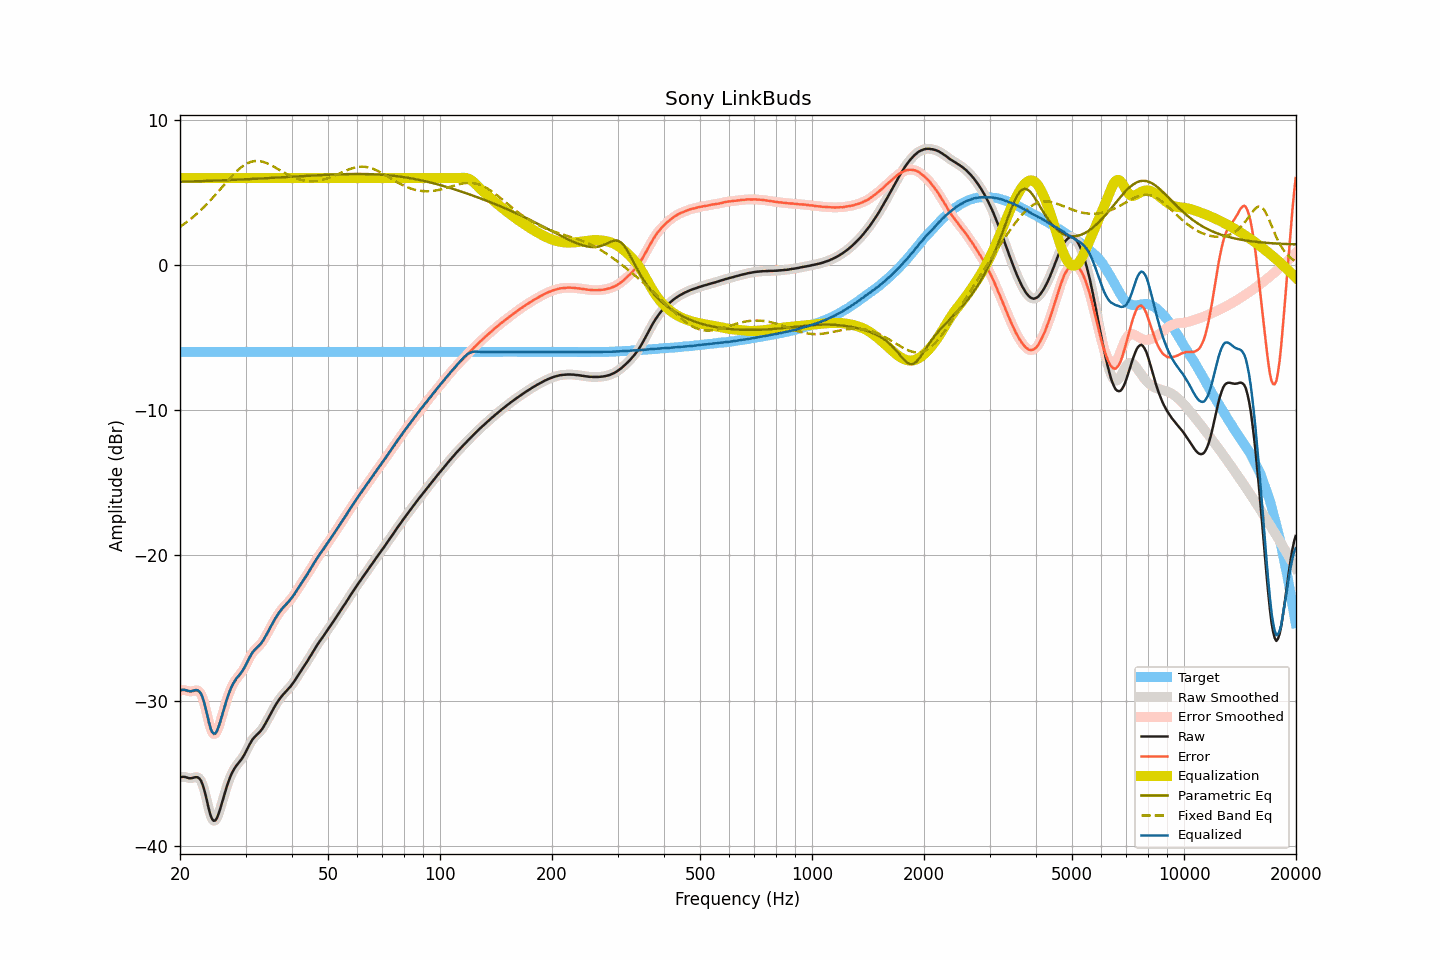

Data behind this chart, as committed beside it:
frequency, raw, smoothed, error, error_smoothed, equalization, parametric_eq, fixed_band_eq, equalized_raw, equalized_smoothed, target
20.00, -35.29, -35.29, -29.31, -29.31, 6.00, 5.75, 2.64, -29.29, -29.29, -5.98
20.20, -35.26, -35.27, -29.28, -29.29, 6.00, 5.75, 2.72, -29.26, -29.27, -5.98
20.40, -35.25, -35.26, -29.27, -29.28, 6.00, 5.75, 2.79, -29.25, -29.26, -5.98
20.61, -35.26, -35.27, -29.28, -29.29, 6.00, 5.76, 2.87, -29.26, -29.27, -5.98
20.81, -35.29, -35.30, -29.31, -29.32, 6.00, 5.76, 2.95, -29.29, -29.30, -5.98
21.02, -35.33, -35.33, -29.35, -29.35, 6.00, 5.76, 3.04, -29.33, -29.33, -5.98
21.23, -35.35, -35.35, -29.37, -29.37, 6.00, 5.77, 3.12, -29.35, -29.35, -5.98
21.44, -35.35, -35.35, -29.37, -29.37, 6.00, 5.77, 3.21, -29.35, -29.35, -5.98
21.66, -35.32, -35.32, -29.34, -29.34, 6.00, 5.77, 3.30, -29.32, -29.32, -5.98
21.87, -35.29, -35.29, -29.31, -29.31, 6.00, 5.78, 3.40, -29.29, -29.29, -5.98
22.09, -35.27, -35.28, -29.29, -29.30, 6.00, 5.78, 3.49, -29.27, -29.28, -5.98
22.31, -35.29, -35.29, -29.31, -29.31, 6.00, 5.78, 3.60, -29.29, -29.29, -5.98
22.54, -35.36, -35.36, -29.38, -29.38, 6.00, 5.79, 3.70, -29.36, -29.36, -5.98
22.76, -35.51, -35.52, -29.53, -29.54, 6.00, 5.79, 3.80, -29.51, -29.52, -5.98
22.99, -35.77, -35.77, -29.79, -29.80, 6.00, 5.79, 3.91, -29.77, -29.77, -5.98
23.22, -36.12, -36.13, -30.14, -30.15, 6.00, 5.80, 4.02, -30.12, -30.13, -5.98
23.45, -36.55, -36.56, -30.57, -30.58, 6.00, 5.80, 4.13, -30.55, -30.56, -5.98
23.69, -37.03, -37.03, -31.05, -31.05, 6.00, 5.81, 4.24, -31.03, -31.03, -5.98
23.92, -37.50, -37.50, -31.52, -31.52, 6.00, 5.81, 4.36, -31.50, -31.50, -5.98
24.16, -37.91, -37.89, -31.93, -31.91, 6.00, 5.81, 4.48, -31.91, -31.89, -5.98
24.40, -38.17, -38.16, -32.20, -32.18, 6.00, 5.82, 4.60, -32.17, -32.16, -5.98
24.65, -38.28, -38.28, -32.30, -32.31, 6.00, 5.82, 4.72, -32.28, -32.28, -5.98
24.89, -38.26, -38.25, -32.28, -32.27, 6.00, 5.83, 4.84, -32.26, -32.25, -5.98
25.14, -38.09, -38.08, -32.11, -32.10, 6.00, 5.83, 4.97, -32.09, -32.08, -5.98
25.39, -37.80, -37.81, -31.82, -31.83, 6.00, 5.83, 5.10, -31.80, -31.81, -5.98
25.65, -37.46, -37.46, -31.49, -31.49, 6.00, 5.84, 5.22, -31.46, -31.46, -5.98
25.91, -37.09, -37.09, -31.11, -31.11, 6.00, 5.84, 5.35, -31.09, -31.09, -5.98
26.16, -36.70, -36.71, -30.72, -30.73, 6.00, 5.85, 5.48, -30.70, -30.71, -5.98
26.43, -36.33, -36.33, -30.35, -30.35, 6.00, 5.85, 5.61, -30.33, -30.33, -5.98
26.69, -35.96, -35.97, -29.98, -29.99, 6.00, 5.86, 5.73, -29.96, -29.97, -5.98
26.96, -35.64, -35.64, -29.66, -29.66, 6.00, 5.86, 5.86, -29.64, -29.64, -5.98
27.23, -35.34, -35.33, -29.36, -29.36, 6.00, 5.87, 5.98, -29.34, -29.33, -5.98
27.50, -35.06, -35.07, -29.09, -29.10, 6.00, 5.87, 6.10, -29.06, -29.07, -5.98
27.77, -34.85, -34.85, -28.87, -28.87, 6.00, 5.88, 6.22, -28.85, -28.85, -5.98
28.05, -34.66, -34.66, -28.68, -28.68, 6.00, 5.88, 6.34, -28.66, -28.66, -5.98
28.33, -34.49, -34.50, -28.51, -28.52, 6.00, 5.89, 6.44, -28.49, -28.50, -5.98
28.62, -34.36, -34.36, -28.38, -28.38, 6.00, 5.89, 6.55, -28.36, -28.36, -5.98
28.90, -34.22, -34.22, -28.24, -28.24, 6.00, 5.90, 6.64, -28.22, -28.22, -5.98
29.19, -34.08, -34.08, -28.10, -28.10, 6.00, 5.90, 6.74, -28.08, -28.08, -5.98
29.48, -33.92, -33.92, -27.94, -27.94, 6.00, 5.91, 6.82, -27.92, -27.92, -5.98
29.78, -33.73, -33.73, -27.76, -27.75, 6.00, 5.91, 6.90, -27.73, -27.73, -5.98
30.08, -33.53, -33.52, -27.55, -27.55, 6.00, 5.92, 6.96, -27.53, -27.52, -5.98
30.38, -33.31, -33.31, -27.33, -27.33, 6.00, 5.92, 7.02, -27.31, -27.31, -5.98
30.68, -33.08, -33.09, -27.10, -27.11, 6.00, 5.93, 7.07, -27.08, -27.09, -5.98
30.99, -32.89, -32.88, -26.91, -26.90, 6.00, 5.93, 7.11, -26.89, -26.88, -5.98
31.30, -32.70, -32.71, -26.72, -26.73, 6.00, 5.94, 7.14, -26.70, -26.71, -5.98
31.61, -32.56, -32.56, -26.58, -26.58, 6.00, 5.95, 7.17, -26.56, -26.56, -5.98
31.93, -32.44, -32.44, -26.47, -26.46, 6.00, 5.95, 7.17, -26.44, -26.44, -5.98
32.24, -32.33, -32.34, -26.35, -26.36, 6.00, 5.96, 7.18, -26.33, -26.34, -5.98
32.57, -32.23, -32.23, -26.25, -26.25, 6.00, 5.96, 7.17, -26.23, -26.23, -5.98
32.89, -32.11, -32.11, -26.13, -26.13, 6.00, 5.97, 7.16, -26.11, -26.11, -5.98
33.22, -31.97, -31.97, -25.99, -25.99, 6.00, 5.97, 7.13, -25.97, -25.97, -5.98
33.55, -31.80, -31.80, -25.82, -25.82, 6.00, 5.98, 7.10, -25.80, -25.80, -5.98
33.89, -31.61, -31.61, -25.63, -25.63, 6.00, 5.99, 7.07, -25.61, -25.61, -5.98
34.23, -31.41, -31.41, -25.43, -25.43, 6.00, 5.99, 7.02, -25.41, -25.41, -5.98
34.57, -31.20, -31.21, -25.22, -25.23, 6.00, 6.00, 6.97, -25.20, -25.21, -5.98
34.92, -31.01, -31.00, -25.03, -25.02, 6.00, 6.01, 6.92, -25.01, -25.00, -5.98
35.27, -30.80, -30.80, -24.82, -24.82, 6.00, 6.01, 6.86, -24.80, -24.80, -5.98
35.62, -30.59, -30.59, -24.62, -24.61, 6.00, 6.02, 6.81, -24.59, -24.59, -5.98
35.97, -30.39, -30.40, -24.41, -24.42, 6.00, 6.02, 6.74, -24.39, -24.40, -5.98
... 635 more rows
